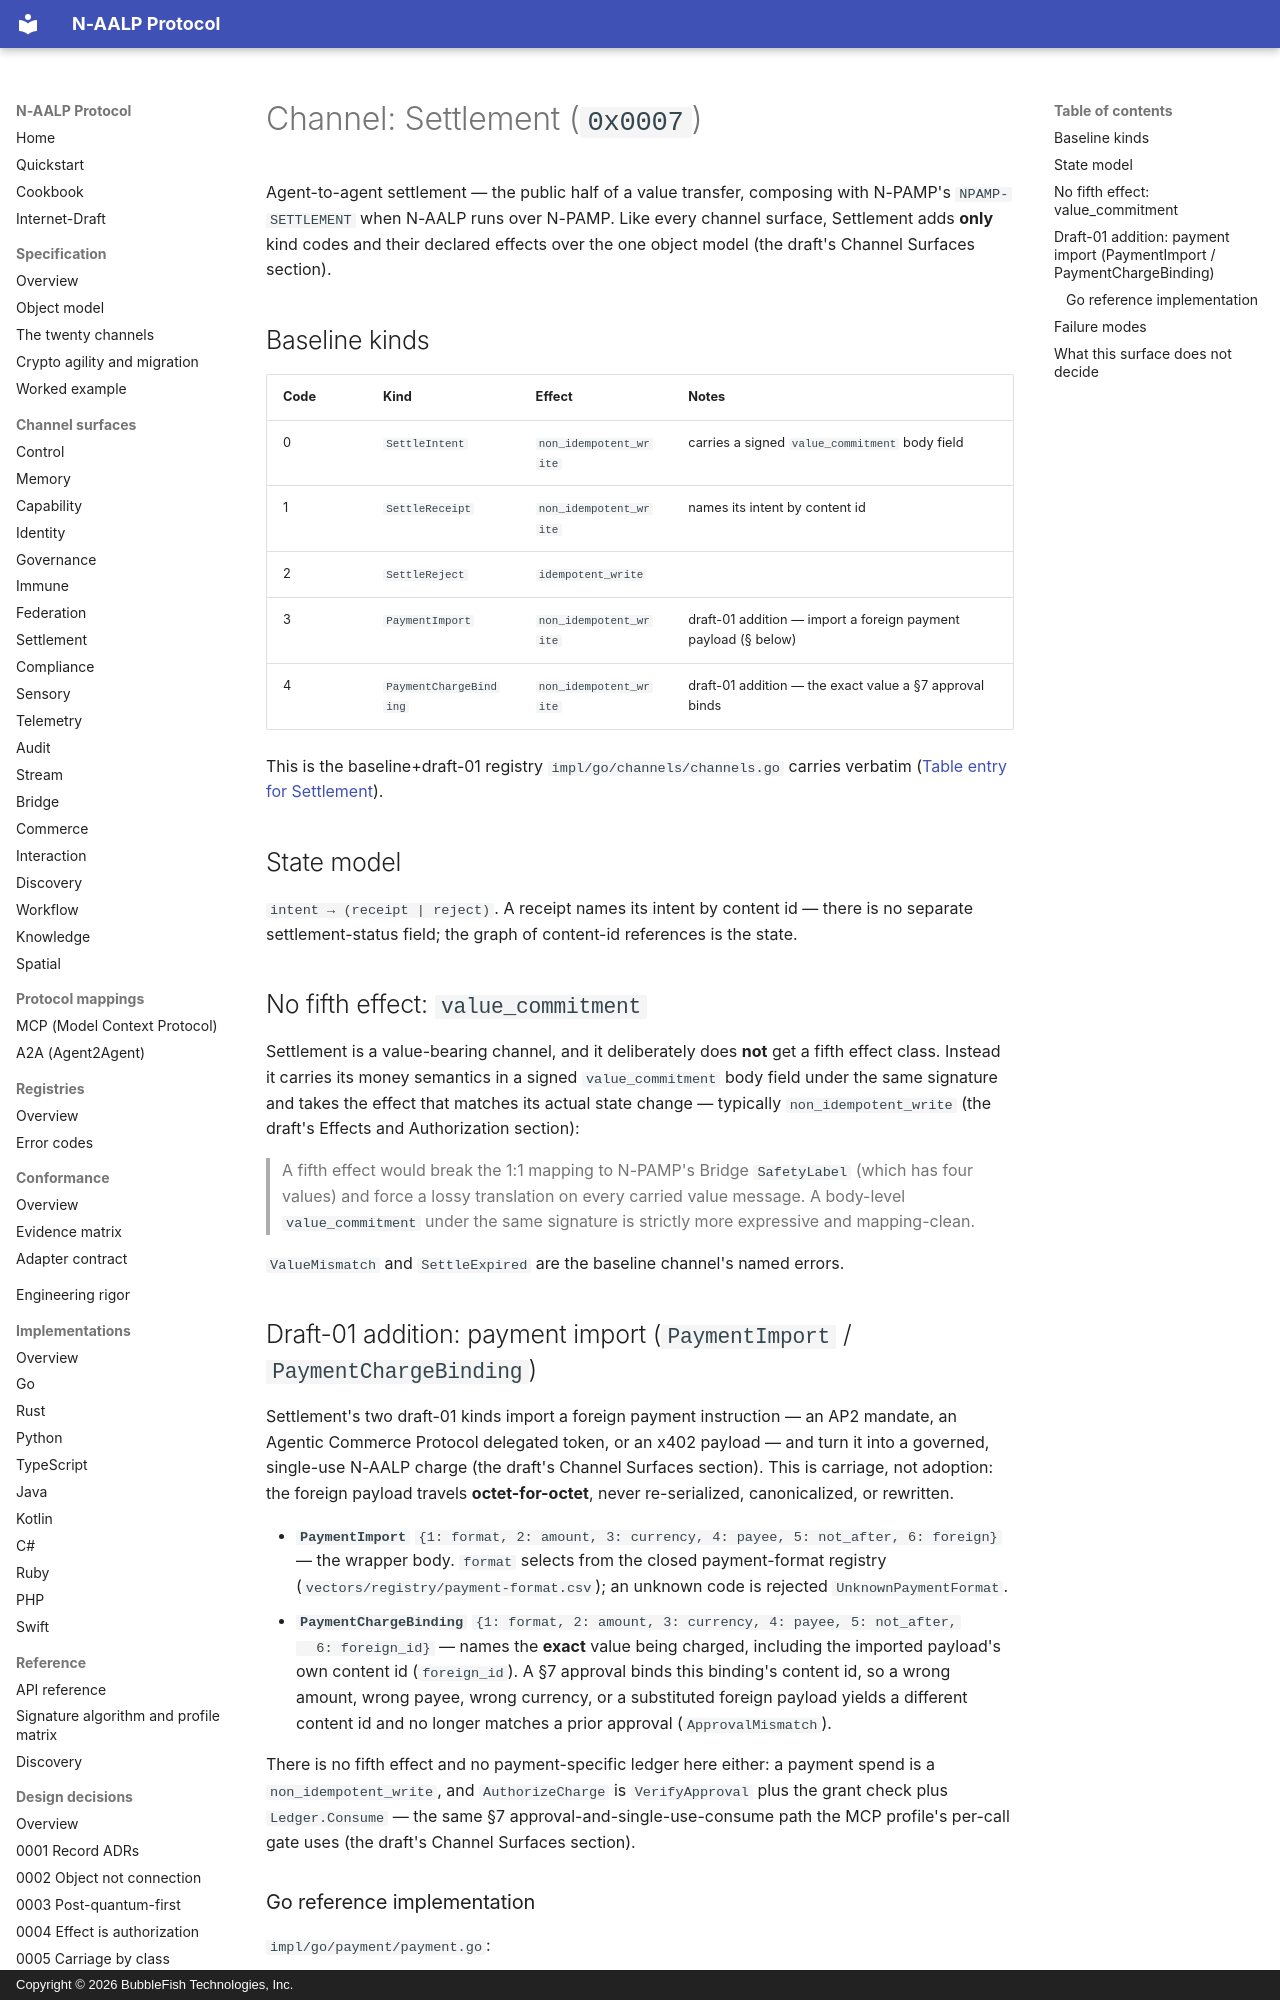

repository: bubblefish-tech/naalp_protocol · page: channels/settlement/index.html · generator: mkdocs · copyright: Copyright © 2026 BubbleFish Technologies, Inc.

<!-- Copyright (c) 2026 BubbleFish Technologies, Inc. Apache-2.0. -->

# Channel: Settlement (`0x0007`)

Agent-to-agent settlement — the public half of a value transfer, composing with N-PAMP's
`NPAMP-SETTLEMENT` when N-AALP runs over N-PAMP. Like every channel surface, Settlement adds
**only** kind codes and their declared effects over the one object model (the draft's Channel Surfaces section).

## Baseline kinds

| Code | Kind | Effect | Notes |
|---|---|---|---|
| 0 | `SettleIntent` | `non_idempotent_write` | carries a signed `value_commitment` body field |
| 1 | `SettleReceipt` | `non_idempotent_write` | names its intent by content id |
| 2 | `SettleReject` | `idempotent_write` | |
| 3 | `PaymentImport` | `non_idempotent_write` | draft-01 addition — import a foreign payment payload (§ below) |
| 4 | `PaymentChargeBinding` | `non_idempotent_write` | draft-01 addition — the exact value a §7 approval binds |

This is the baseline+draft-01 registry `impl/go/channels/channels.go` carries verbatim
([Table entry for Settlement](https://github.com/bubblefish-tech/naalp_protocol/blob/main/impl/go/channels/channels.go#L72-L73)).

## State model

`intent → (receipt | reject)`. A receipt names its intent by content id — there is no separate
settlement-status field; the graph of content-id references is the state.

## No fifth effect: `value_commitment`

Settlement is a value-bearing channel, and it deliberately does **not** get a fifth effect
class. Instead it carries its money semantics in a signed `value_commitment` body field under
the same signature and takes the effect that matches its actual state change — typically
`non_idempotent_write` (the draft's Effects and Authorization section):

> A fifth effect would break the 1:1 mapping to N-PAMP's Bridge `SafetyLabel` (which has four
> values) and force a lossy translation on every carried value message. A body-level
> `value_commitment` under the same signature is strictly more expressive and mapping-clean.

`ValueMismatch` and `SettleExpired` are the baseline channel's named errors.

## Draft-01 addition: payment import (`PaymentImport` / `PaymentChargeBinding`)

Settlement's two draft-01 kinds import a foreign payment instruction — an AP2 mandate, an
Agentic Commerce Protocol delegated token, or an x402 payload — and turn it into a governed,
single-use N-AALP charge (the draft's Channel Surfaces section). This is carriage, not adoption: the
foreign payload travels **octet-for-octet**, never re-serialized, canonicalized, or rewritten.

- **`PaymentImport`** `{1: format, 2: amount, 3: currency, 4: payee, 5: not_after, 6: foreign}` —
  the wrapper body. `format` selects from the closed payment-format registry
  (`vectors/registry/payment-format.csv`); an unknown code is rejected `UnknownPaymentFormat`.
- **`PaymentChargeBinding`** `{1: format, 2: amount, 3: currency, 4: payee, 5: not_after,
  6: foreign_id}` — names the **exact** value being charged, including the imported payload's
  own content id (`foreign_id`). A §7 approval binds this binding's content id, so a wrong
  amount, wrong payee, wrong currency, or a substituted foreign payload yields a different
  content id and no longer matches a prior approval (`ApprovalMismatch`).

There is no fifth effect and no payment-specific ledger here either: a payment spend is a
`non_idempotent_write`, and `AuthorizeCharge` is `VerifyApproval` plus the grant check plus
`Ledger.Consume` — the same §7 approval-and-single-use-consume path the MCP profile's per-call
gate uses (the draft's Channel Surfaces section).
